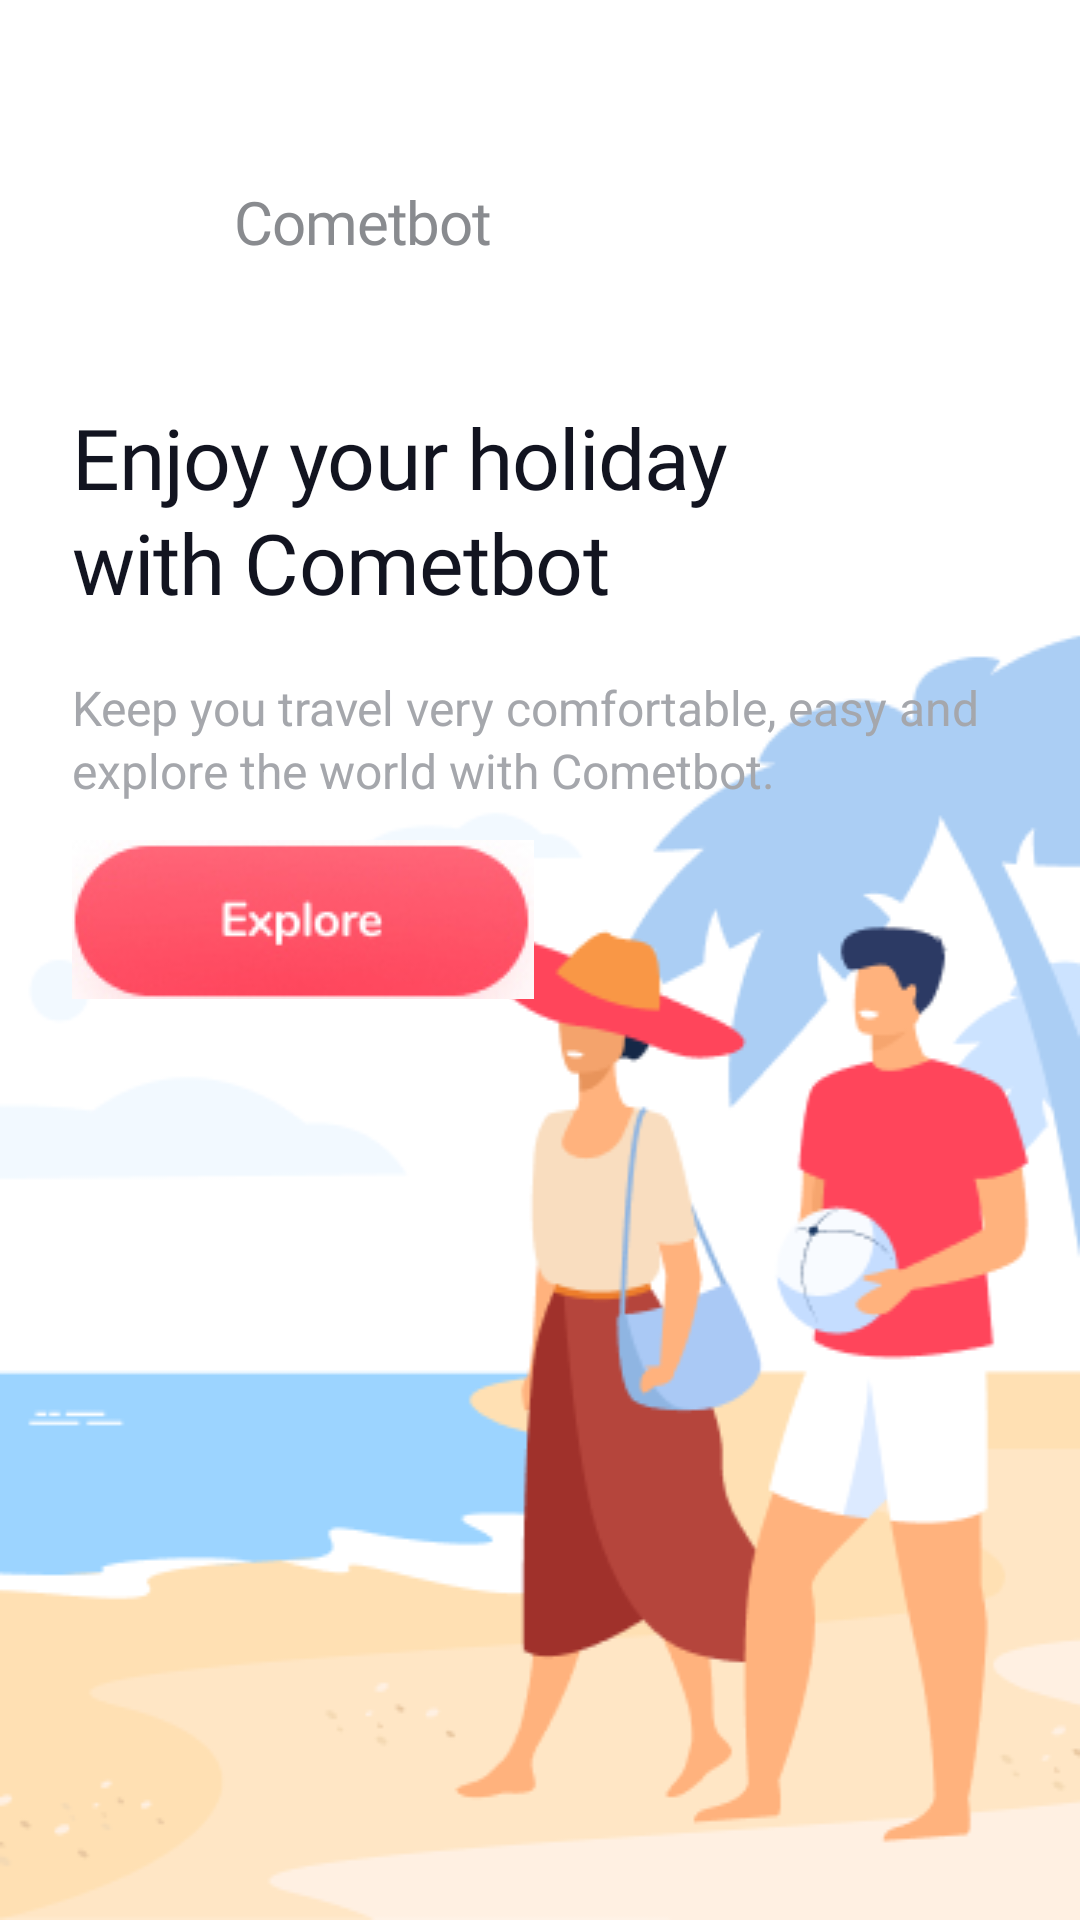

The Android layout XML behind this screen, and the referenced resources:
<!-- AndroidManifest.xml: application theme Theme.AppCompat.Light.NoActionBar -->
<!-- res/layout/startpage.xml -->
<?xml version="1.0" encoding="utf-8"?>
<RelativeLayout
    xmlns:android="http://schemas.android.com/apk/res/android"
    xmlns:app="http://schemas.android.com/apk/res-auto"
    xmlns:tools="http://schemas.android.com/tools"
    android:id="@+id/start"
    android:layout_width="fill_parent"
    android:layout_height="fill_parent"
    android:background="@drawable/start">

    <RelativeLayout
        android:id="@+id/component_1"
        android:layout_width="140dp"
        android:layout_height="40dp"
        android:layout_alignParentLeft="true"
        android:layout_alignParentTop="true"
        android:layout_marginLeft="24dp"
        android:layout_marginTop="54dp"
        android:background="@drawable/component_one">

        <ImageView
            android:id="@+id/imageView2"
            android:layout_width="32dp"
            android:layout_height="match_parent"
            android:layout_alignParentLeft="true"
            tools:srcCompat="@tools:sample/avatars" />

        <TextView
            android:id="@+id/travelm"
            android:layout_width="wrap_content"
            android:layout_height="match_parent"
            android:layout_alignParentRight="true"
            android:fontFamily="@font/nunito_bold"
            android:gravity="center_vertical"
            android:lineSpacingExtra="13sp"
            android:text="@string/logo_text"
            android:textAppearance="@style/startpage_logo" />

    </RelativeLayout>

    <TextView
        android:id="@+id/enjoy_your_"
        android:layout_width="246dp"
        android:layout_height="80dp"
        android:layout_alignParentLeft="true"
        android:layout_alignParentTop="true"
        android:layout_marginLeft="24dp"
        android:layout_marginTop="130dp"
        android:fontFamily="@font/nunito_bold"
        android:gravity="center_vertical"
        android:lineSpacingExtra="2sp"
        android:text="@string/enjoy_your_"
        android:textAppearance="@style/enjoy_your_" />

    <RelativeLayout
        android:id="@+id/profile"
        android:layout_width="match_parent"
        android:layout_height="wrap_content"
        android:layout_alignParentBottom="true"
        android:background="@drawable/beach" />

    <TextView
        android:id="@+id/keep_you_tr"
        android:layout_width="327dp"
        android:layout_height="48dp"
        android:layout_alignParentLeft="true"
        android:layout_alignParentTop="true"
        android:layout_marginLeft="24dp"
        android:layout_marginTop="226dp"
        android:gravity="top"
        android:lineSpacingExtra="2sp"
        android:text="@string/keep_you_tr"
        android:textAppearance="@style/keep_you_tr"
        android:translationY="-1.09sp" />

    <RelativeLayout
        android:id="@+id/next_btn"
        android:layout_width="wrap_content"
        android:layout_height="wrap_content"
        android:layout_marginLeft="24dp"
        android:layout_marginTop="280dp"
        android:background="@drawable/button" />

</RelativeLayout>
<!-- resources referenced by this layout -->
<resources>
  <!-- drawable beach: png bitmap (drawable, 26134 bytes) -->
  <!-- drawable button: jpg bitmap (drawable, 23295 bytes) -->
  <!-- drawable component_one (drawable) -->
  <?xml version="1.0" encoding="utf-8"?>
  <vector
      xmlns:android="http://schemas.android.com/apk/res/android"
      xmlns:aapt="http://schemas.android.com/aapt"
      android:width="105dp"
      android:height="40dp"
      android:viewportWidth="105"
      android:viewportHeight="40"
      >
      <group>
  
      <clip-path
          android:pathData="M0 0H105V40H0V0Z"
          />
      <path
          android:pathData="M0 0V812H375V0"
          android:fillColor="#FFFFFF"
          />
      </group>
  </vector>
  <!-- drawable start (drawable) -->
  <?xml version="1.0" encoding="utf-8"?>
  <vector
      xmlns:android="http://schemas.android.com/apk/res/android"
      xmlns:aapt="http://schemas.android.com/aapt"
      android:width="375dp"
      android:height="812dp"
      android:viewportWidth="375"
      android:viewportHeight="812"
      >
  
      <group>
  
          <path
              android:pathData="M0 0V812H375V0"
              android:fillColor="#FFFFFF"
              />
  
      </group>
  
  </vector>
  <string name="enjoy_your_">Enjoy your holiday with Cometbot</string>
  <string name="keep_you_tr">Keep you travel very comfortable, easy and explore the world with Cometbot.</string>
  <string name="logo_text">Cometbot</string>
  <style name="enjoy_your_">
  
          <item name="android:textSize">
              28sp
          </item>
  
          <item name="android:letterSpacing">
              -0.01
          </item>
  
          <item name="android:textColor">
              #121420
          </item>
  
      </style>
  <style name="keep_you_tr">
  
          <item name="android:textSize">
              16sp
          </item>
  
          <item name="android:letterSpacing">
              0
          </item>
  
          <item name="android:textColor">
              #A5A7AC
          </item>
  
      </style>
  <style name="startpage_logo">
  
          <item name="android:textSize">
              20sp
          </item>
  
          <item name="android:letterSpacing">
              -0.02
          </item>
  
          <item name="android:textColor">
              #898B8F
          </item>
  
      </style>
</resources>
